The GitHub repository julkaswieta/coffee-defects contains a labelled image folder "converted_dataset" with 4 categories: defect, longberry, peaberry, premium. Examples follow, each with its label.

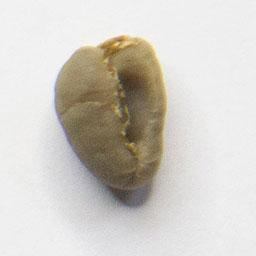
Label: peaberry

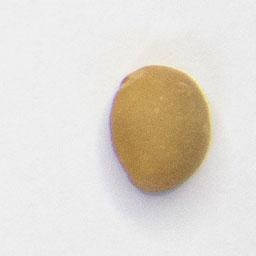
Label: defect

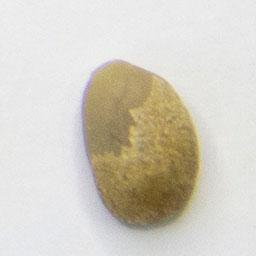
Label: longberry

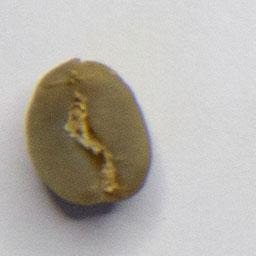
Label: premium

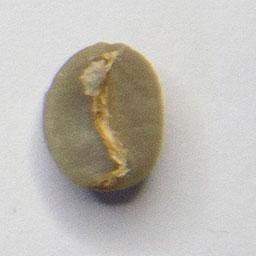
Label: premium

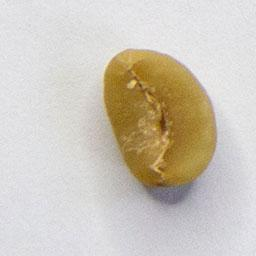
Label: defect
